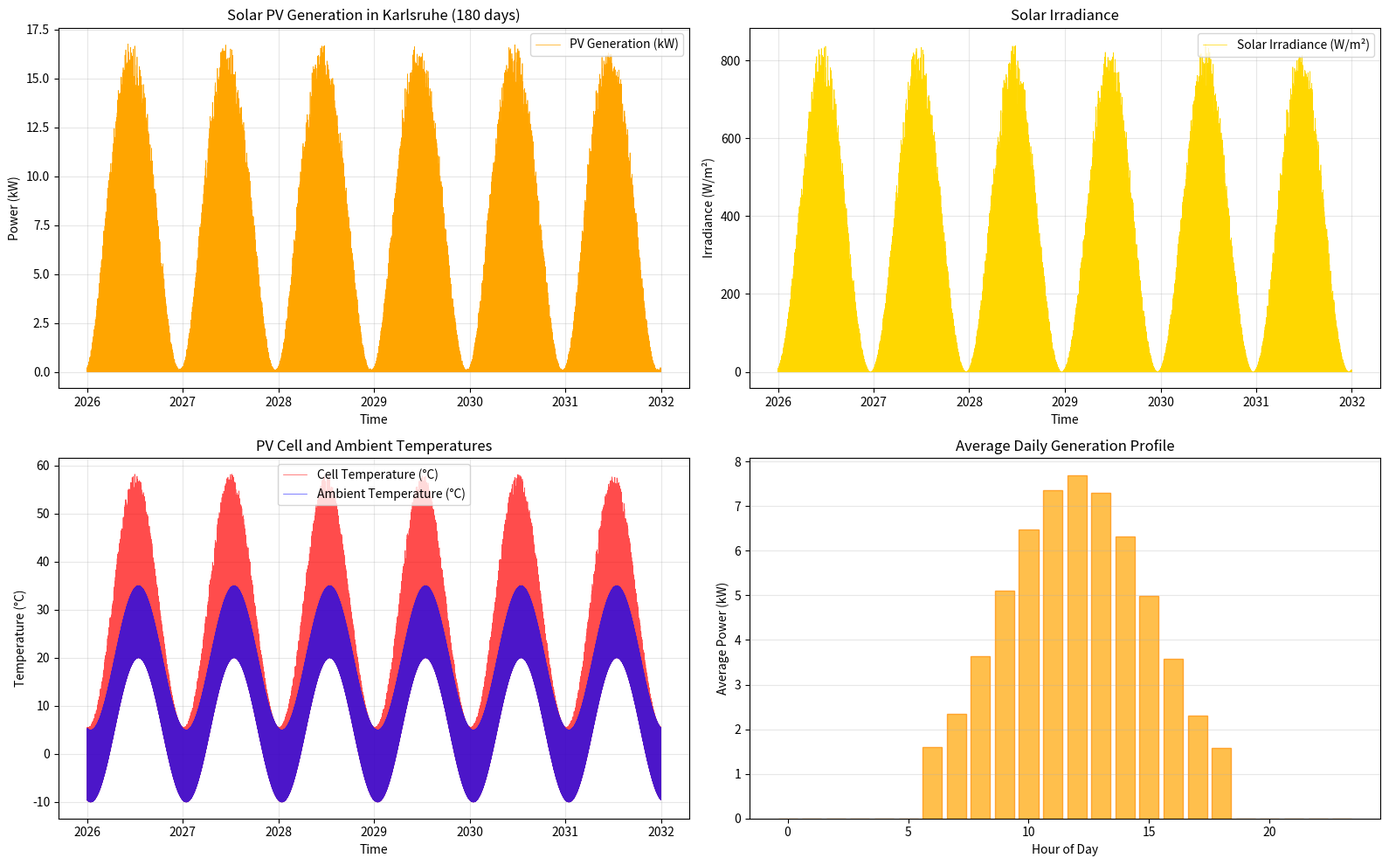

Here is the Python script that generated this plot:
import numpy as np
import pandas as pd
import matplotlib.pyplot as plt
from datetime import datetime, timedelta

def simulate_solar_generation(start_date, days):
    """Simulate solar generation for Karlsruhe location using physical PV model"""
    latitude = 49.0  # Karlsruhe latitude
    days_in_year = 365
    hours_in_day = 24
    
    # PV system parameters
    pv_capacity_kw = 20  # 10 kW PV system
    
    # New PV module parameters for physical model
    pv_area = pv_capacity_kw*6.7 # m² (typical area for 10 kW system, ~6.7 m² per kW)
    eta_ref = 0.18  # Module efficiency at STC (18%)
    gamma = -0.004  # Temperature coefficient (-0.4%/°C)
    T_ref = 25  # Reference temperature (°C)
    
    # Environmental parameters
    T_ambient_base = 10  # Base ambient temperature (°C)
    G_stc = 1000  # Standard Test Condition irradiance (W/m²)
    
    total_hours = days * 24
    time_index = pd.date_range(start=start_date, periods=total_hours, freq='h')
    
    solar_data = []
    
    for i, timestamp in enumerate(time_index):
        day_of_year = timestamp.timetuple().tm_yday
        hour_of_day = timestamp.hour
        month = timestamp.month
        
        # 1. Calculate solar position and irradiance components
        # Seasonal variation (daylight hours)
        seasonal_factor = np.sin(2 * np.pi * (day_of_year - 80) / 365) * 0.5 + 0.5
        
        # Hour angle for diurnal variation
        hour_angle = (hour_of_day - 12) * 15
        
        # Calculate solar radiation (in-plane irradiance G in W/m²)
        if 6 <= hour_of_day <= 18:
            # Cosine of solar zenith angle approximation
            cos_theta = max(0, np.cos(np.radians(hour_angle)) * 0.8 + 0.2)
            # Direct normal irradiance component
            DNI = 800 * seasonal_factor * cos_theta
            # Diffuse irradiance component (simplified)
            DHI = 150 * seasonal_factor * (1 - cos_theta * 0.7)
            # Total in-plane irradiance (simplified for fixed tilt ≈ latitude)
            G = (DNI * cos_theta + DHI) * np.random.uniform(0.7, 1.0)
        else:
            G = 0
            cos_theta = 0
        
        # 2. Calculate cell temperature (simplified NOCT model)
        # Ambient temperature with seasonal variation
        T_ambient = T_ambient_base + 15 * np.sin(2 * np.pi * (day_of_year - 105) / 365)
        # Add diurnal variation
        T_ambient += 10 * (1 - abs(hour_of_day - 14) / 8) if 6 <= hour_of_day <= 22 else -5
        
        # Cell temperature (NOCT = Nominal Operating Cell Temperature, typically 45°C)
        # Simplified: T_cell = T_ambient + (G/800) * (NOCT - 20)
        if G > 0:
            T_cell = T_ambient + (G / 800) * (45 - 20)
        else:
            T_cell = T_ambient
        
        # 3. Calculate PV power output using physical model
        if G > 0:
            # Temperature correction factor
            temp_correction = 1 + gamma * (T_cell - T_ref)
            
            # PV power output in Watts using the formula: P_mp = G * A * eta_ref * temp_correction
            P_mp = G * pv_area * eta_ref * temp_correction
            
            # Convert to kW
            pv_output = P_mp / 1000
            
            # Add inverter efficiency (95%)
            pv_output *= 0.95
            
            # Add small random noise for system variations
            pv_output += np.random.normal(0, 0.05)
        else:
            pv_output = 0
            T_cell = T_ambient
        
        # Ensure non-negative output
        pv_output = max(0, pv_output)
        
        # Clip to system capacity (rare but possible with over-irradiance)
        pv_output = min(pv_output, pv_capacity_kw * 1.1)
        
        solar_data.append({
            'timestamp': timestamp,
            'solar_irradiance_w_m2': G,
            'cell_temp_c': T_cell,
            'ambient_temp_c': T_ambient,
            'pv_generation_kw': pv_output
        })
    
    solar_df = pd.DataFrame(solar_data)
    solar_df.set_index('timestamp', inplace=True)
    
    return solar_df

if __name__ == "__main__":
    
    start_date = pd.Timestamp("2026-01-01 00:00:00")
    days = 365 * 6      # 6 years (enough for any 5‑year window)
    solar_df = simulate_solar_generation(start_date, days)
    solar_df.to_csv('solar_generation.csv')
    
    # Create a comprehensive plot
    fig, axes = plt.subplots(2, 2, figsize=(16, 10))
    
    # Plot 1: PV Generation
    axes[0, 0].plot(solar_df.index, solar_df['pv_generation_kw'], 
                    label='PV Generation (kW)', color='orange', linewidth=0.5)
    axes[0, 0].set_xlabel('Time')
    axes[0, 0].set_ylabel('Power (kW)')
    axes[0, 0].set_title('Solar PV Generation in Karlsruhe (180 days)')
    axes[0, 0].grid(True, alpha=0.3)
    axes[0, 0].legend()
    
    # Plot 2: Solar Irradiance
    axes[0, 1].plot(solar_df.index, solar_df['solar_irradiance_w_m2'], 
                    label='Solar Irradiance (W/m²)', color='gold', linewidth=0.5)
    axes[0, 1].set_xlabel('Time')
    axes[0, 1].set_ylabel('Irradiance (W/m²)')
    axes[0, 1].set_title('Solar Irradiance')
    axes[0, 1].grid(True, alpha=0.3)
    axes[0, 1].legend()
    
    # Plot 3: Temperatures
    axes[1, 0].plot(solar_df.index, solar_df['cell_temp_c'], 
                    label='Cell Temperature (°C)', color='red', linewidth=0.5, alpha=0.7)
    axes[1, 0].plot(solar_df.index, solar_df['ambient_temp_c'], 
                    label='Ambient Temperature (°C)', color='blue', linewidth=0.5, alpha=0.7)
    axes[1, 0].set_xlabel('Time')
    axes[1, 0].set_ylabel('Temperature (°C)')
    axes[1, 0].set_title('PV Cell and Ambient Temperatures')
    axes[1, 0].grid(True, alpha=0.3)
    axes[1, 0].legend()
    
    # Plot 4: Daily generation profile (averaged)
    solar_df['hour'] = solar_df.index.hour
    daily_profile = solar_df.groupby('hour')['pv_generation_kw'].mean()
    axes[1, 1].bar(daily_profile.index, daily_profile.values, 
                   color='orange', alpha=0.7, edgecolor='darkorange')
    axes[1, 1].set_xlabel('Hour of Day')
    axes[1, 1].set_ylabel('Average Power (kW)')
    axes[1, 1].set_title('Average Daily Generation Profile')
    axes[1, 1].grid(True, alpha=0.3, axis='y')
    
    plt.tight_layout()
    plt.show()
    
    print(f"Solar data saved to solar_generation.csv")
    print(f"Total energy generated: {solar_df['pv_generation_kw'].sum():.2f} kWh")
    print(f"Average daily generation: {solar_df['pv_generation_kw'].sum()/days:.2f} kWh/day")
    print(f"Maximum irradiance: {solar_df['solar_irradiance_w_m2'].max():.1f} W/m²")
    print(f"Maximum cell temperature: {solar_df['cell_temp_c'].max():.1f}°C")
    print(f"Average cell temperature during operation: "
          f"{solar_df.loc[solar_df['pv_generation_kw'] > 0, 'cell_temp_c'].mean():.1f}°C")
